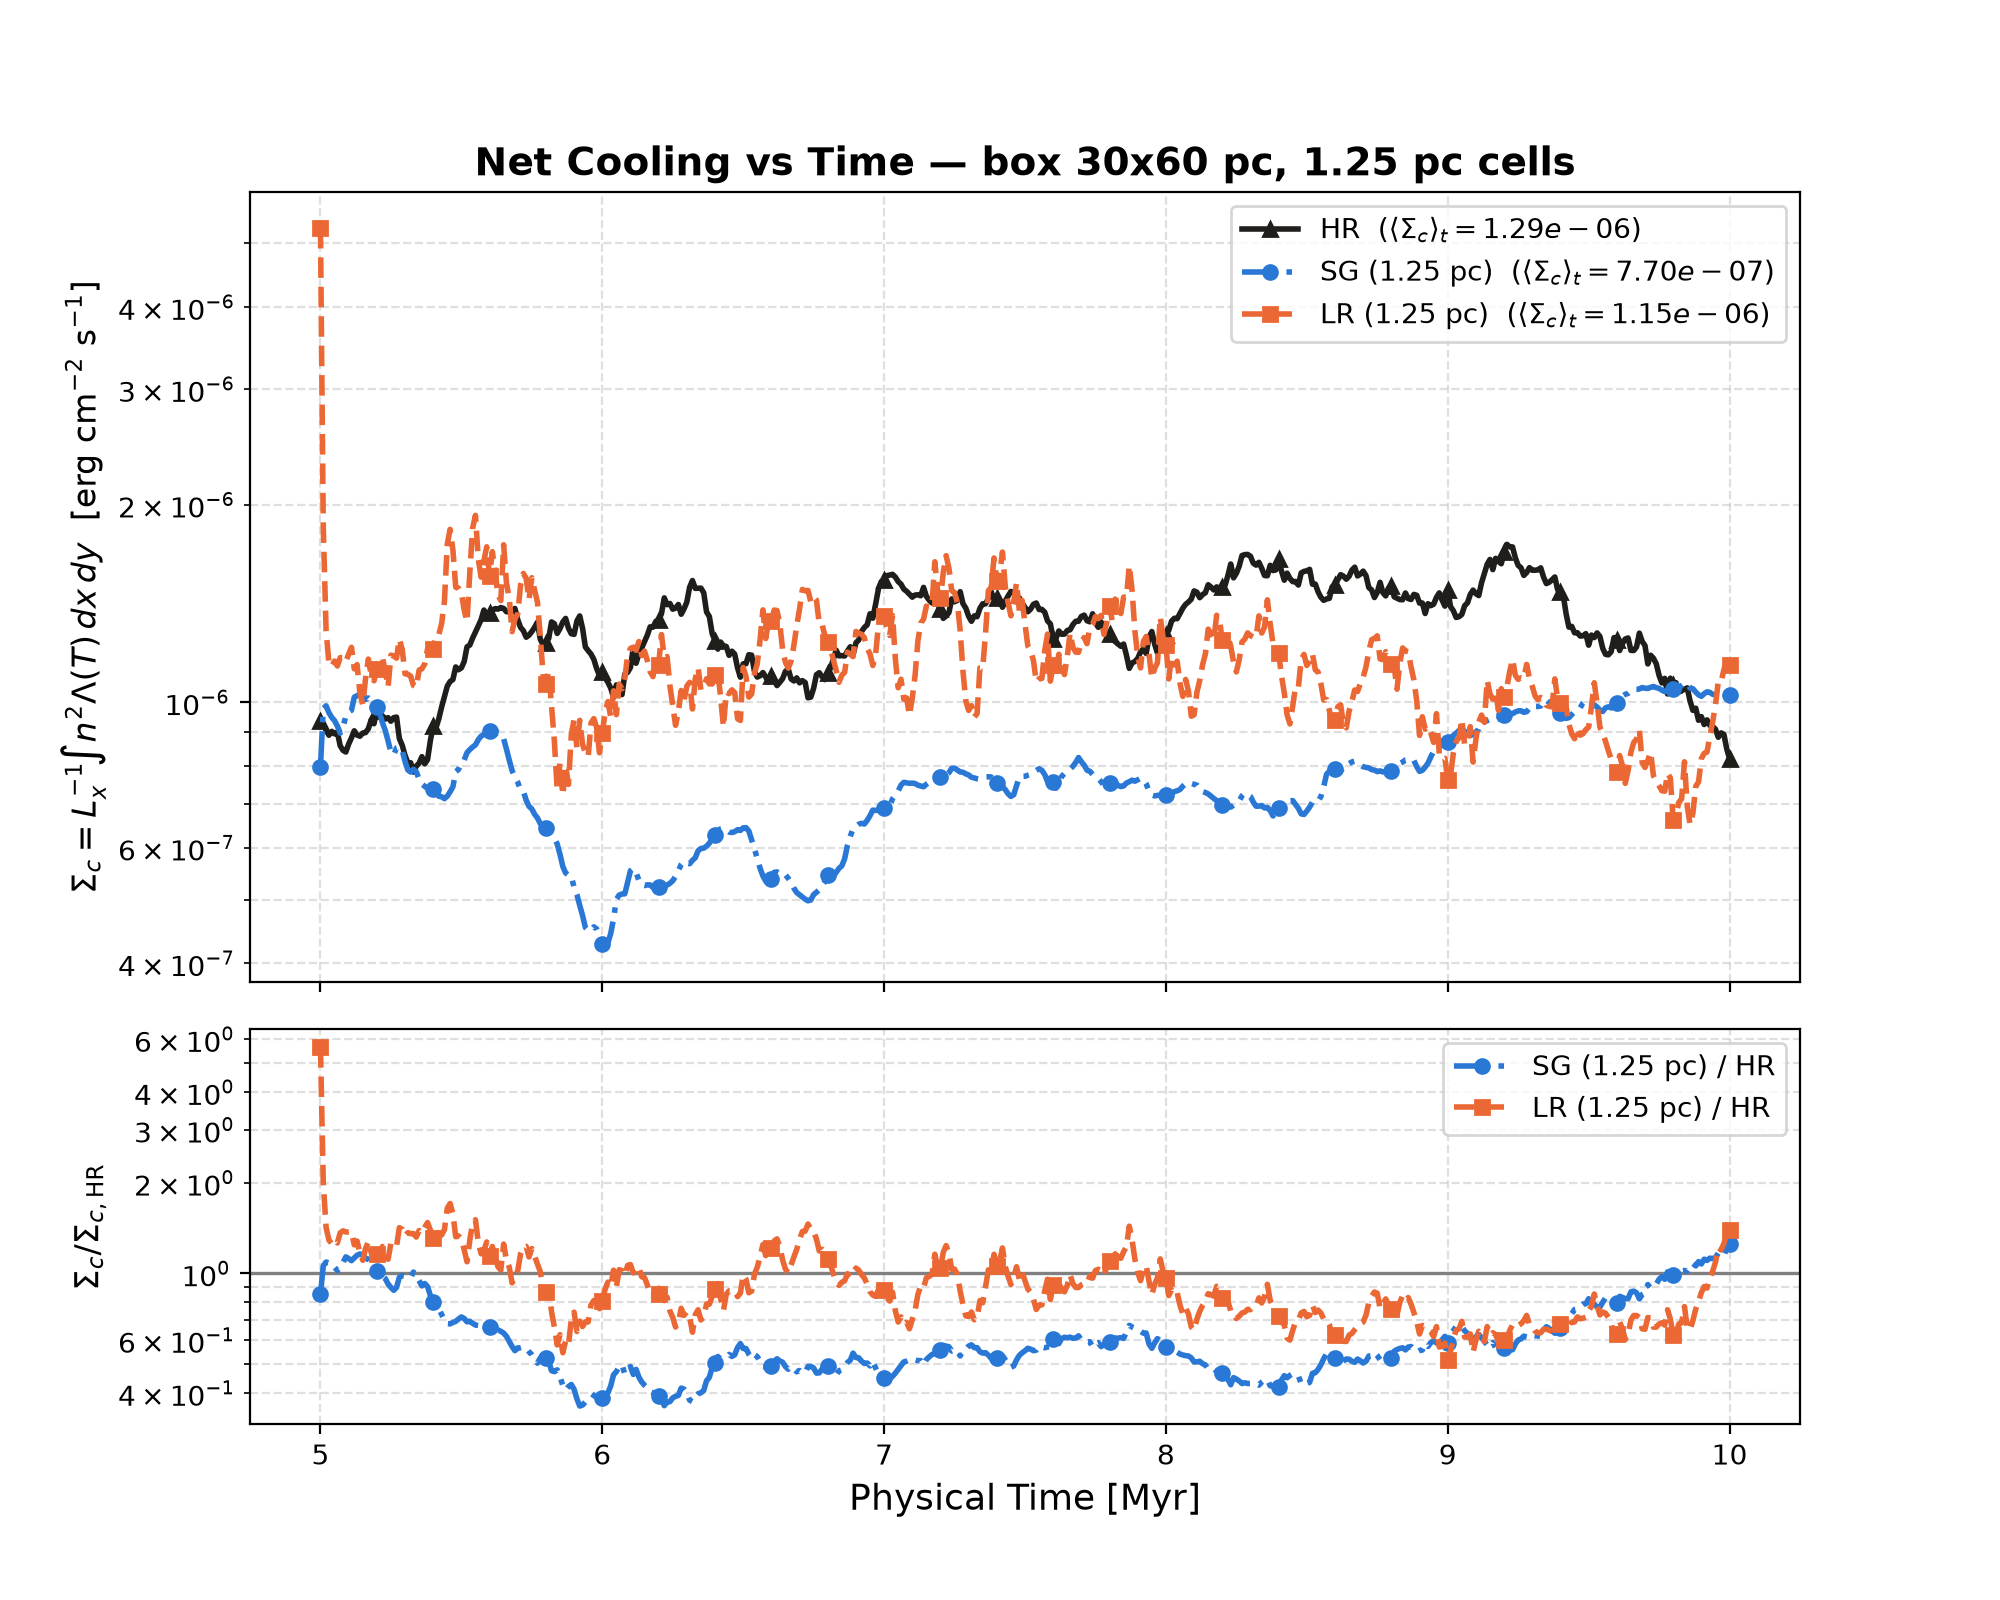

Data behind this chart, as committed beside it:
t_myr, sigma_c_hr, sigma_c_sg, sigma_c_lr
5.0, 9.35919143595377e-07, 7.973427455747952e-07, 5.277545444587703e-06
5.01, 9.229936726579125e-07, 9.775420742999557e-07, 1.8459796567209132e-06
5.02, 9.058884278569432e-07, 9.872581291774783e-07, 1.2859364677537364e-06
5.03, 8.904166877957277e-07, 9.636096090859823e-07, 1.147552479446253e-06
5.04, 9.026808969767799e-07, 9.479866087531716e-07, 1.1333339982671187e-06
5.05, 8.946000879542501e-07, 9.371547916218326e-07, 1.15486559279845e-06
5.06, 9.001921052579188e-07, 9.196203392742047e-07, 1.1350653323905285e-06
5.07, 8.580981911652428e-07, 8.971725042493895e-07, 1.1689501686014404e-06
5.08, 8.44473898970671e-07, 9.155060632332954e-07, 1.1680783556043813e-06
5.09, 8.3945950119167e-07, 9.519580900762105e-07, 1.1514570951694905e-06
5.1, 8.631246804225665e-07, 9.663076417015921e-07, 1.1837165763153112e-06
5.11, 8.822952594008412e-07, 9.718027223086386e-07, 1.2119200193877906e-06
5.12, 9.04413214394696e-07, 1.0175478106551059e-06, 1.1237632387174172e-06
5.13, 8.909882353776907e-07, 1.022888234671382e-06, 1.1405843825560219e-06
5.14, 8.874042461073521e-07, 1.028645757572826e-06, 1.0325723881546577e-06
5.15, 8.97237036721585e-07, 1.0337807730792914e-06, 9.912702351822568e-07
5.16, 8.987613560646114e-07, 1.0088363491211638e-06, 1.0855165554748552e-06
5.17, 9.112228628036595e-07, 1.0147126393815121e-06, 1.163089740345038e-06
5.18, 9.397543815621286e-07, 1.0058652643466645e-06, 1.099445984626248e-06
5.19, 9.270530642009131e-07, 9.81035101374067e-07, 1.0778190020012921e-06
5.2, 9.700332954893915e-07, 9.842806240130475e-07, 1.122466941873168e-06
5.21, 9.574287650149563e-07, 9.630338720493115e-07, 1.1229928979016886e-06
5.22, 9.526288987116394e-07, 9.303261075489467e-07, 1.1689299890071811e-06
5.23, 9.424957590802717e-07, 9.052563278876021e-07, 1.113980622319159e-06
5.24, 9.470095106845516e-07, 8.728222157130693e-07, 1.05461474824068e-06
5.25, 9.353116511822636e-07, 8.393300477527267e-07, 1.1791338981493912e-06
5.26, 9.471312312798034e-07, 8.314267101849066e-07, 1.1757033063195656e-06
5.27, 9.489096445887281e-07, 8.519074099963089e-07, 1.1666601681112945e-06
5.28, 8.799990271003932e-07, 8.541400828225038e-07, 1.2471950914109196e-06
5.29, 8.599773787510702e-07, 8.446929252783956e-07, 1.2035072419533319e-06
5.3, 8.298228614424623e-07, 8.124189780715461e-07, 1.1045699400258595e-06
5.31, 8.082840443631752e-07, 7.882993929934782e-07, 1.1028217021156437e-06
5.32, 8.085327299134824e-07, 7.82500865719175e-07, 1.0952393012349535e-06
5.33, 7.825522547741767e-07, 7.901101875453397e-07, 1.06022529524746e-06
5.34, 7.987836870889877e-07, 7.836328487013421e-07, 1.054025859084641e-06
5.35, 8.072697018762988e-07, 7.631900223188286e-07, 1.119014942561398e-06
5.36, 8.258980930886806e-07, 7.5007736594123e-07, 1.1241164052538681e-06
5.37, 8.051418093340019e-07, 7.444300036433685e-07, 1.1434473374429462e-06
5.38, 8.175353583931954e-07, 7.387183553031335e-07, 1.2053013595212337e-06
5.39, 8.737969104861983e-07, 7.374474929751414e-07, 1.2170503993173971e-06
5.4, 9.188634450871698e-07, 7.37643502799611e-07, 1.2069376107945134e-06
5.41, 9.1390078922793e-07, 7.363179767488793e-07, 1.263405647972178e-06
5.42, 9.434563476452901e-07, 7.186637180201691e-07, 1.2672723701265038e-06
5.43, 9.83226841686816e-07, 7.17696320641626e-07, 1.3174345345638304e-06
5.44, 1.020230906104236e-06, 7.128020227115208e-07, 1.4263081370048302e-06
5.45, 1.0575103570169964e-06, 7.191932256727181e-07, 1.7401378632406102e-06
5.46, 1.0748793362392375e-06, 7.300203663742728e-07, 1.8333344861511903e-06
5.47, 1.0824767652676477e-06, 7.432503900604187e-07, 1.70598170251801e-06
5.48, 1.1313960251752435e-06, 7.836406639250126e-07, 1.4962692965577896e-06
5.49, 1.1204304866559056e-06, 7.898345663921448e-07, 1.4912364415643886e-06
5.5, 1.127604791878814e-06, 8.077981612976239e-07, 1.4685720281435574e-06
5.51, 1.153131832163104e-06, 8.16107179436094e-07, 1.3805220373929807e-06
5.52, 1.2140095241266994e-06, 8.375504540400198e-07, 1.3257005834643932e-06
5.53, 1.2219327379736122e-06, 8.467029319585786e-07, 1.5762557960093267e-06
5.54, 1.2520315545390502e-06, 8.543378340505376e-07, 1.8412305642642357e-06
5.55, 1.2788478625022106e-06, 8.608299139212128e-07, 1.9254058394118714e-06
5.56, 1.306292448244444e-06, 8.765902912904187e-07, 1.6531416672252338e-06
5.57, 1.3354682327679598e-06, 8.875669901650462e-07, 1.5502263143896696e-06
5.58, 1.3813487196889432e-06, 8.924251307531972e-07, 1.6422870629316064e-06
5.59, 1.3571204991466132e-06, 8.963591379125639e-07, 1.7244190662450385e-06
... 441 more rows
